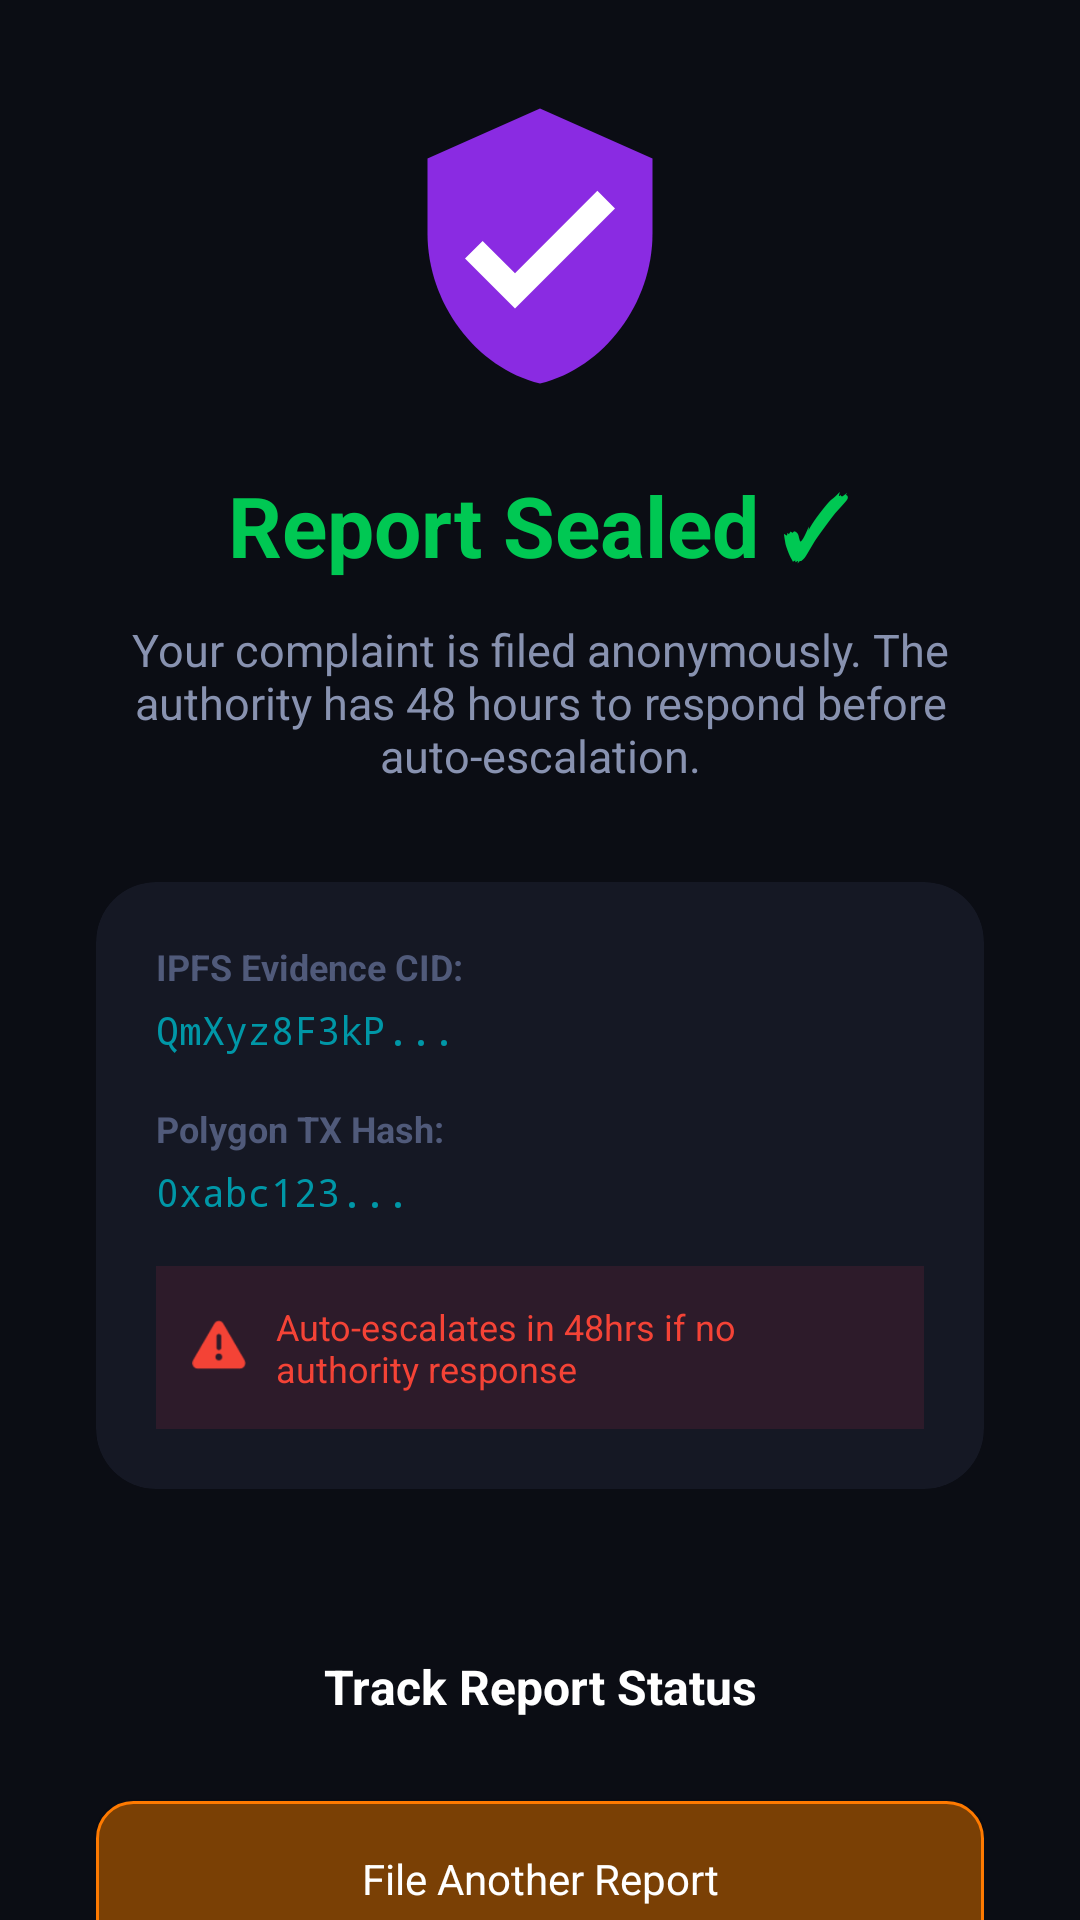

Here is an Android app screen rendered from its layout file. Give the layout XML and the strings, colors and styles it references.
<!-- AndroidManifest.xml: application theme Theme.SafeChain -->
<!-- res/layout/step4_success.xml -->
<?xml version="1.0" encoding="utf-8"?>
<ScrollView xmlns:android="http://schemas.android.com/apk/res/android"
    android:layout_width="match_parent"
    android:layout_height="match_parent"
    android:scrollbars="none">
    <LinearLayout
        android:layout_width="match_parent"
        android:layout_height="wrap_content"
        android:orientation="vertical"
        android:gravity="center"
        android:padding="32dp"
        android:paddingTop="60dp">

        <ImageView
            android:layout_width="100dp"
            android:layout_height="100dp"
            android:src="@drawable/ic_shield"
            android:contentDescription="Success"
            android:layout_marginBottom="24dp" />

        <TextView
            android:layout_width="wrap_content"
            android:layout_height="wrap_content"
            android:text="Report Sealed ✓"
            android:textSize="28sp"
            android:textStyle="bold"
            android:textColor="@color/accent_green"
            android:layout_marginBottom="12dp" />

        <TextView
            android:layout_width="match_parent"
            android:layout_height="wrap_content"
            android:text="Your complaint is filed anonymously. The authority has 48 hours to respond before auto-escalation."
            android:textSize="15sp"
            android:textColor="@color/text_secondary"
            android:gravity="center"
            android:layout_marginBottom="32dp" />

        
        <androidx.cardview.widget.CardView
            android:layout_width="match_parent"
            android:layout_height="wrap_content"
            android:layout_marginBottom="40dp"
            app:cardBackgroundColor="@color/bg_elevated"
            app:cardCornerRadius="20dp"
            app:cardElevation="0dp"
            xmlns:app="http://schemas.android.com/apk/res-auto">

            <LinearLayout
                android:layout_width="match_parent"
                android:layout_height="wrap_content"
                android:orientation="vertical"
                android:padding="20dp">

                <TextView android:layout_width="wrap_content" android:layout_height="wrap_content"
                    android:text="IPFS Evidence CID:" android:textSize="12sp" android:textStyle="bold"
                    android:textColor="@color/text_muted" android:layout_marginBottom="4dp" />

                <TextView android:id="@+id/tvIpfsCid"
                    android:layout_width="match_parent" android:layout_height="wrap_content"
                    android:text="QmXyz8F3kP..." android:textSize="13sp"
                    android:textColor="@color/accent_cyan" android:fontFamily="monospace"
                    android:layout_marginBottom="16dp" />

                <TextView android:layout_width="wrap_content" android:layout_height="wrap_content"
                    android:text="Polygon TX Hash:" android:textSize="12sp" android:textStyle="bold"
                    android:textColor="@color/text_muted" android:layout_marginBottom="4dp" />

                <TextView android:id="@+id/tvTxHash"
                    android:layout_width="match_parent" android:layout_height="wrap_content"
                    android:text="0xabc123..." android:textSize="13sp"
                    android:textColor="@color/accent_cyan" android:fontFamily="monospace"
                    android:layout_marginBottom="16dp" />

                <LinearLayout android:layout_width="match_parent" android:layout_height="wrap_content"
                    android:background="#1AFF3366" android:padding="12dp"
                    android:orientation="horizontal" android:gravity="center_vertical">
                    <ImageView android:layout_width="18dp" android:layout_height="18dp"
                        android:src="@android:drawable/ic_dialog_alert"
                        android:tint="@color/secondary" android:contentDescription="Warning"
                        android:layout_marginEnd="10dp" />
                    <TextView android:layout_width="match_parent" android:layout_height="wrap_content"
                        android:text="Auto-escalates in 48hrs if no authority response"
                        android:textSize="12sp" android:textColor="@color/secondary" />
                </LinearLayout>
            </LinearLayout>
        </androidx.cardview.widget.CardView>

        <Button android:id="@+id/btnGoToCases"
            android:layout_width="match_parent" android:layout_height="52dp"
            android:text="Track Report Status"
            android:textAllCaps="false" android:textColor="@color/text_primary"
            android:textSize="16sp" android:textStyle="bold"
            android:background="@drawable/bg_button_primary"
            android:layout_marginBottom="12dp" />

        <Button android:id="@+id/btnNewReport"
            android:layout_width="match_parent" android:layout_height="52dp"
            android:text="File Another Report"
            android:textAllCaps="false" android:textColor="@color/text_primary"
            android:background="@drawable/bg_glass_card" />
    </LinearLayout>
</ScrollView>
<!-- resources referenced by this layout -->
<resources>
  <color name="accent_cyan">#0097A7</color>
  <color name="accent_green">#00C853</color>
  <color name="bg_elevated">#151824</color>
  <color name="secondary">#F44336</color>
  <color name="text_muted">#505A7A</color>
  <color name="text_primary">#FFFFFF</color>
  <color name="text_secondary">#8892B0</color>
  <!-- drawable bg_glass_card (drawable) -->
  <?xml version="1.0" encoding="utf-8"?>
  <shape xmlns:android="http://schemas.android.com/apk/res/android"
      android:shape="rectangle">
      <solid android:color="@color/primary_light" />
      <corners android:radius="12dp" />
      <stroke android:width="1dp" android:color="@color/primary" />
  </shape>
  <!-- drawable ic_shield (drawable) -->
  <?xml version="1.0" encoding="utf-8"?>
  <vector xmlns:android="http://schemas.android.com/apk/res/android"
      android:width="24dp"
      android:height="24dp"
      android:viewportWidth="24"
      android:viewportHeight="24">
      <path
          android:fillColor="#FF8A2BE2"
          android:pathData="M12,1L3,5v6c0,5.55 3.84,10.74 9,12 5.16,-1.26 9,-6.45 9,-12V5L12,1z" />
      <path
          android:fillColor="#FFFFFFFF"
          android:pathData="M10,17l-4,-4 1.41,-1.41L10,14.17l6.59,-6.59L18,9l-8,8z" />
  </vector>
  <style name="Theme.SafeChain" parent="Theme.Material3.Light.NoActionBar">
          <item name="colorPrimary">@color/primary</item>
          <item name="colorPrimaryDark">@color/primary_dark</item>
          <item name="colorAccent">@color/accent_amber</item>
          <item name="android:windowBackground">@color/bg_main</item>
          <item name="android:statusBarColor">@color/primary_dark</item>
          <item name="android:navigationBarColor">@color/bg_bottom_nav</item>
          <item name="android:textColorPrimary">@color/text_primary</item>
          <item name="android:textColorSecondary">@color/text_secondary</item>
          <item name="android:fontFamily">sans-serif</item>
      </style>
  <color name="primary_light">#7A4005</color>
  <color name="primary">#FF7A00</color>
  <color name="primary_dark">#E65100</color>
  <color name="accent_amber">#FFB300</color>
  <color name="bg_main">#0B0D14</color>
  <color name="bg_bottom_nav">#0F121B</color>
</resources>
